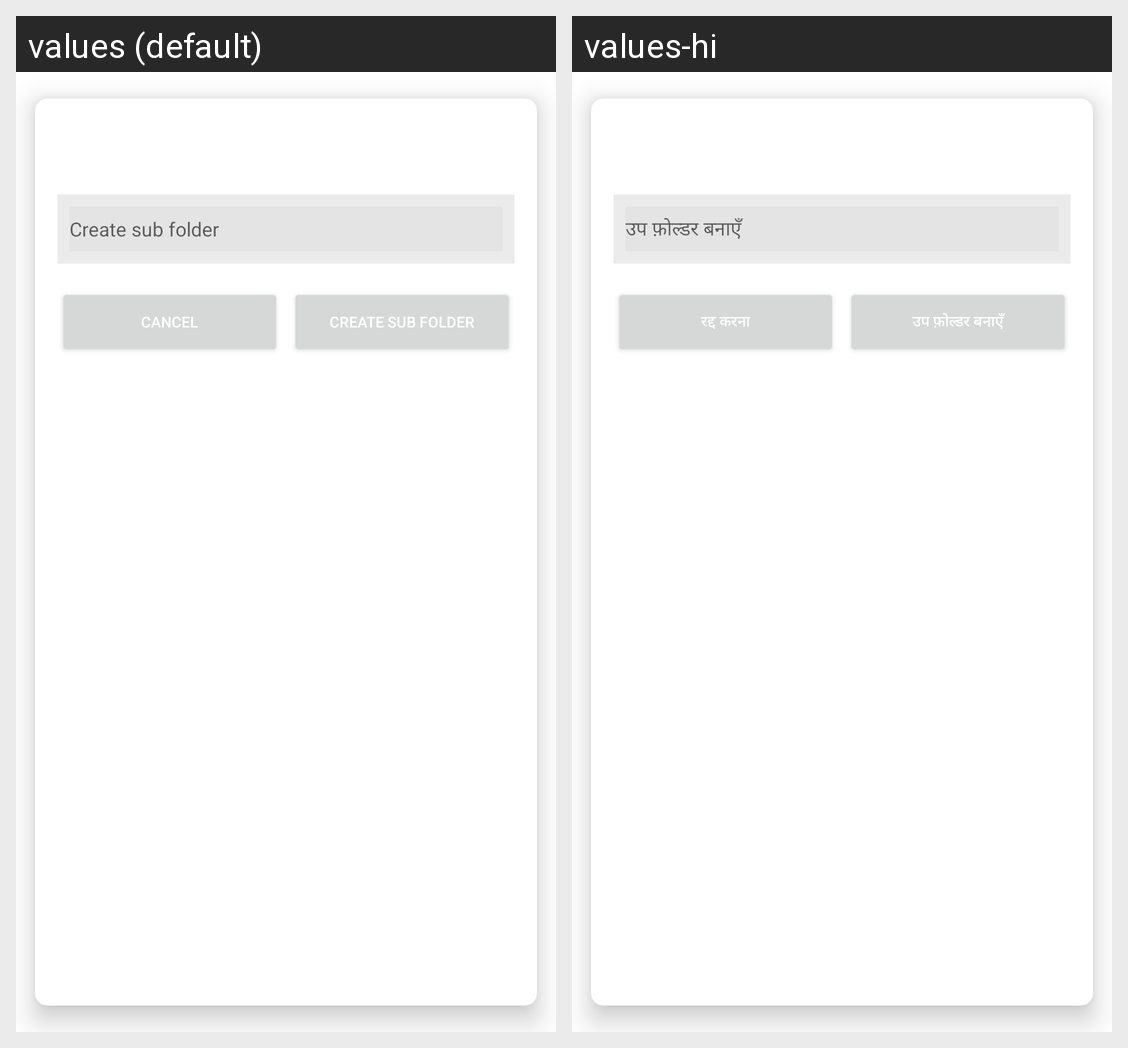

Translations of the strings shown on this Android screen, per locale in the grid:
Android screen res/layout/alert_dialog_create_new_child.xml rendered under 2 locales, left to right: values (default), values-hi. Device: Nexus 5 (rendered at 1080×1920; each locale shown at half size, 540×960, under a caption strip naming it); theme AppTheme.
Strings drawn on this screen, with the default value and each locale's value (text and hints the layout hard-codes, and strings that could not be matched under every locale, appear in the picture but are not listed):

create_sub_folder
  values: Create sub folder
  values-hi: उप फ़ोल्डर बनाएँ

cancel
  values: cancel
  values-hi: रद्द करना
